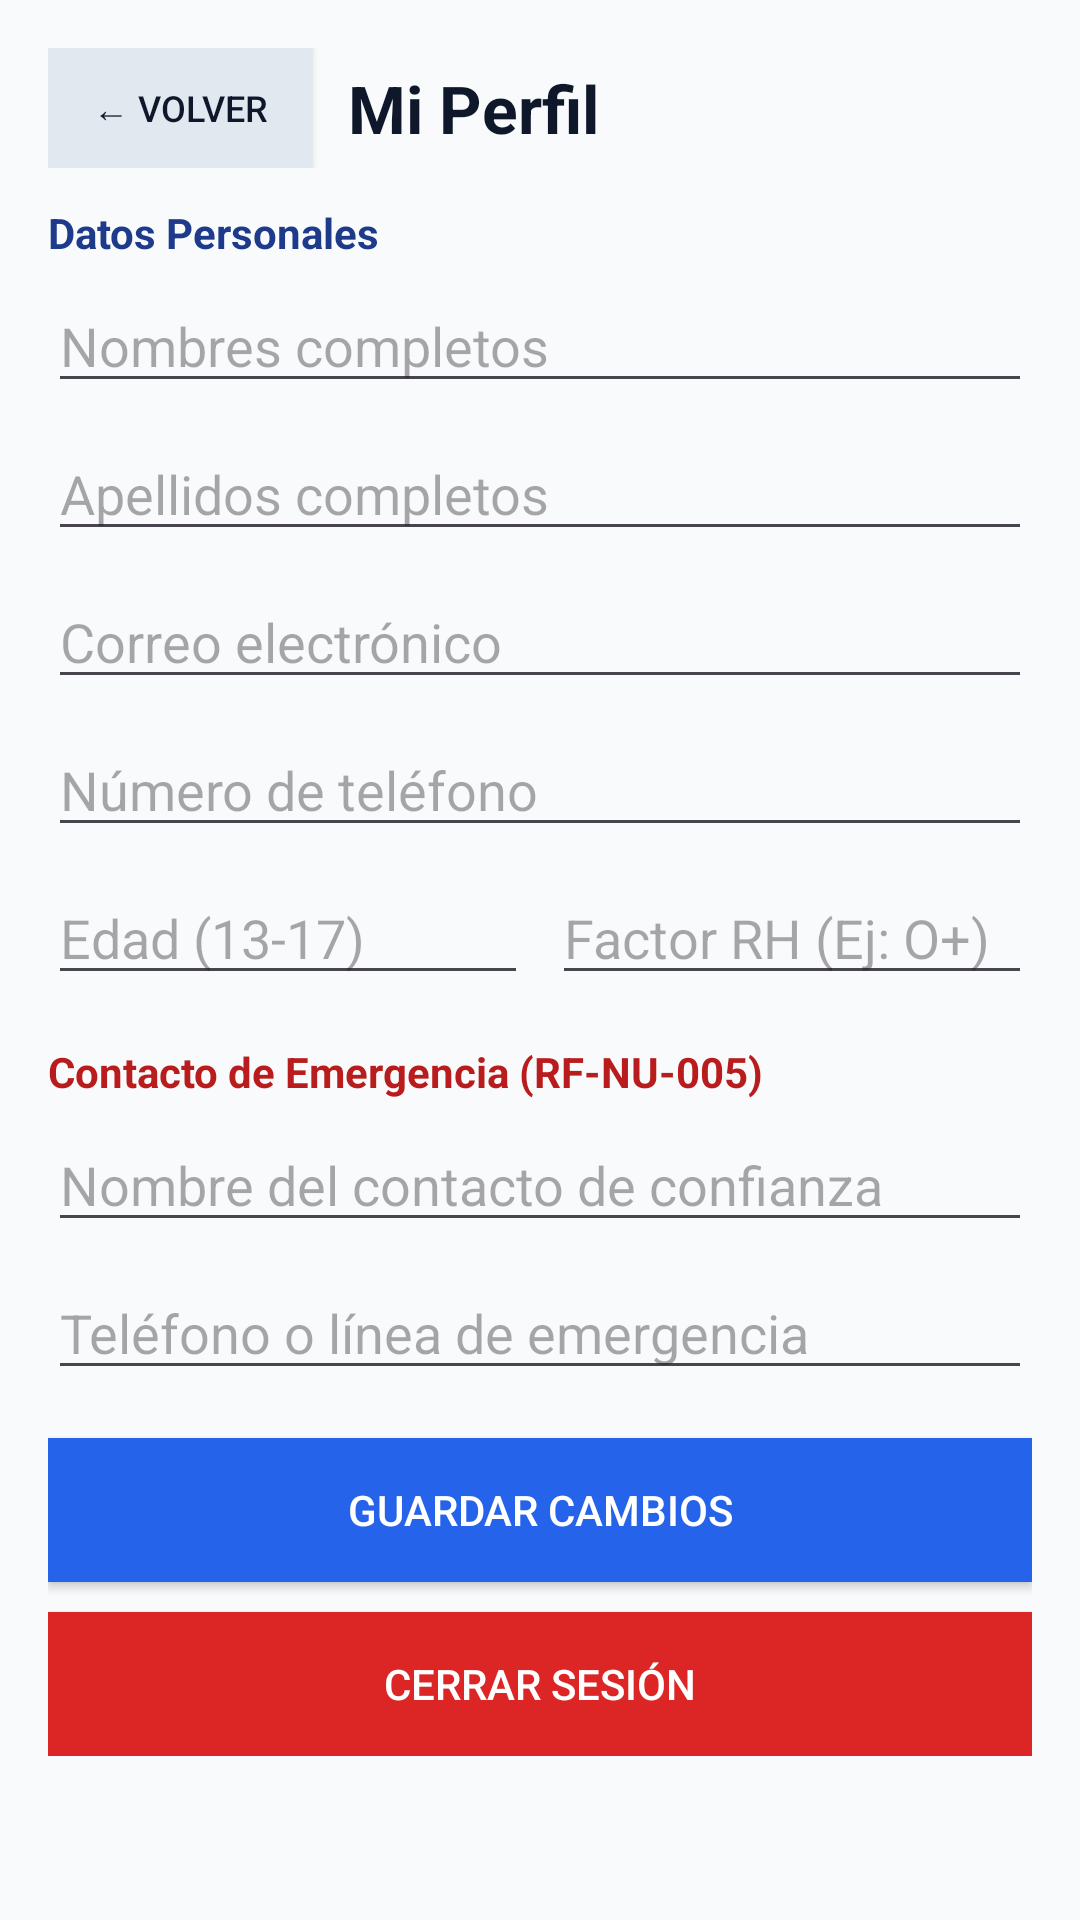

Reconstruct the res/layout file that produces this screen, plus the resources it refers to.
<!-- AndroidManifest.xml: application theme Theme.Material3.DayNight.NoActionBar -->
<!-- res/layout/activity_usuario_perfil.xml -->
<?xml version="1.0" encoding="utf-8"?>
<ScrollView xmlns:android="http://schemas.android.com/apk/res/android"
    android:layout_width="match_parent"
    android:layout_height="match_parent"
    android:background="#F8FAFC">

    <LinearLayout
        android:layout_width="match_parent"
        android:layout_height="wrap_content"
        android:orientation="vertical"
        android:padding="16dp">

        <LinearLayout
            android:layout_width="match_parent"
            android:layout_height="wrap_content"
            android:orientation="horizontal"
            android:gravity="center_vertical"
            android:paddingBottom="12dp">

            <Button
                android:id="@+id/btnVolverPerfil"
                android:layout_width="wrap_content"
                android:layout_height="40dp"
                android:text="← Volver"
                android:textSize="12sp"
                android:background="#E2E8F0"
                android:textColor="#0F172A"
                android:paddingHorizontal="12dp"
                android:layout_marginEnd="12dp" />

            <TextView
                android:layout_width="0dp"
                android:layout_height="wrap_content"
                android:layout_weight="1"
                android:text="Mi Perfil"
                android:textSize="22sp"
                android:textStyle="bold"
                android:textColor="#0F172A" />
        </LinearLayout>

        <TextView
            android:id="@+id/tvAvisoAnonimo"
            android:layout_width="match_parent"
            android:layout_height="wrap_content"
            android:background="#FEF3C7"
            android:textColor="#92400E"
            android:padding="12dp"
            android:text="Estás en modo anónimo. Inicia sesión o regístrate para editar tu perfil y configurar tu contacto de emergencia."
            android:visibility="gone"
            android:layout_marginBottom="12dp" />

        <TextView
            android:layout_width="match_parent"
            android:layout_height="wrap_content"
            android:text="Datos Personales"
            android:textStyle="bold"
            android:textColor="#1E3A8A"
            android:paddingBottom="6dp" />

        <EditText
            android:id="@+id/etNombres"
            android:layout_width="match_parent"
            android:layout_height="wrap_content"
            android:hint="Nombres completos"
            android:inputType="textPersonName"
            android:layout_marginBottom="8dp" />

        <EditText
            android:id="@+id/etApellidos"
            android:layout_width="match_parent"
            android:layout_height="wrap_content"
            android:hint="Apellidos completos"
            android:inputType="textPersonName"
            android:layout_marginBottom="8dp" />

        <EditText
            android:id="@+id/etCorreo"
            android:layout_width="match_parent"
            android:layout_height="wrap_content"
            android:hint="Correo electrónico"
            android:inputType="textEmailAddress"
            android:layout_marginBottom="8dp" />

        <EditText
            android:id="@+id/etTelefono"
            android:layout_width="match_parent"
            android:layout_height="wrap_content"
            android:hint="Número de teléfono"
            android:inputType="phone"
            android:layout_marginBottom="8dp" />

        <LinearLayout
            android:layout_width="match_parent"
            android:layout_height="wrap_content"
            android:orientation="horizontal"
            android:layout_marginBottom="16dp">

            <EditText
                android:id="@+id/etEdad"
                android:layout_width="0dp"
                android:layout_height="wrap_content"
                android:layout_weight="1"
                android:hint="Edad (13-17)"
                android:inputType="number"
                android:layout_marginEnd="8dp" />

            <EditText
                android:id="@+id/etFactorRh"
                android:layout_width="0dp"
                android:layout_height="wrap_content"
                android:layout_weight="1"
                android:hint="Factor RH (Ej: O+)"
                android:inputType="textCapCharacters" />
        </LinearLayout>

        <TextView
            android:layout_width="match_parent"
            android:layout_height="wrap_content"
            android:text="Contacto de Emergencia (RF-NU-005)"
            android:textStyle="bold"
            android:textColor="#B91C1C"
            android:paddingBottom="6dp" />

        <EditText
            android:id="@+id/etContactoNombre"
            android:layout_width="match_parent"
            android:layout_height="wrap_content"
            android:hint="Nombre del contacto de confianza"
            android:inputType="textPersonName"
            android:layout_marginBottom="8dp" />

        <EditText
            android:id="@+id/etContactoTelefono"
            android:layout_width="match_parent"
            android:layout_height="wrap_content"
            android:hint="Teléfono o línea de emergencia"
            android:inputType="phone"
            android:layout_marginBottom="16dp" />

        <Button
            android:id="@+id/btnGuardarPerfil"
            android:layout_width="match_parent"
            android:layout_height="48dp"
            android:text="Guardar Cambios"
            android:background="#2563EB"
            android:textColor="#FFFFFF"
            android:layout_marginBottom="10dp" />

        <Button
            android:id="@+id/btnCerrarSesion"
            android:layout_width="match_parent"
            android:layout_height="48dp"
            android:text="Cerrar Sesión"
            android:background="#DC2626"
            android:textColor="#FFFFFF" />

    </LinearLayout>
</ScrollView>
<!-- resources referenced by this layout -->
<resources>

</resources>
